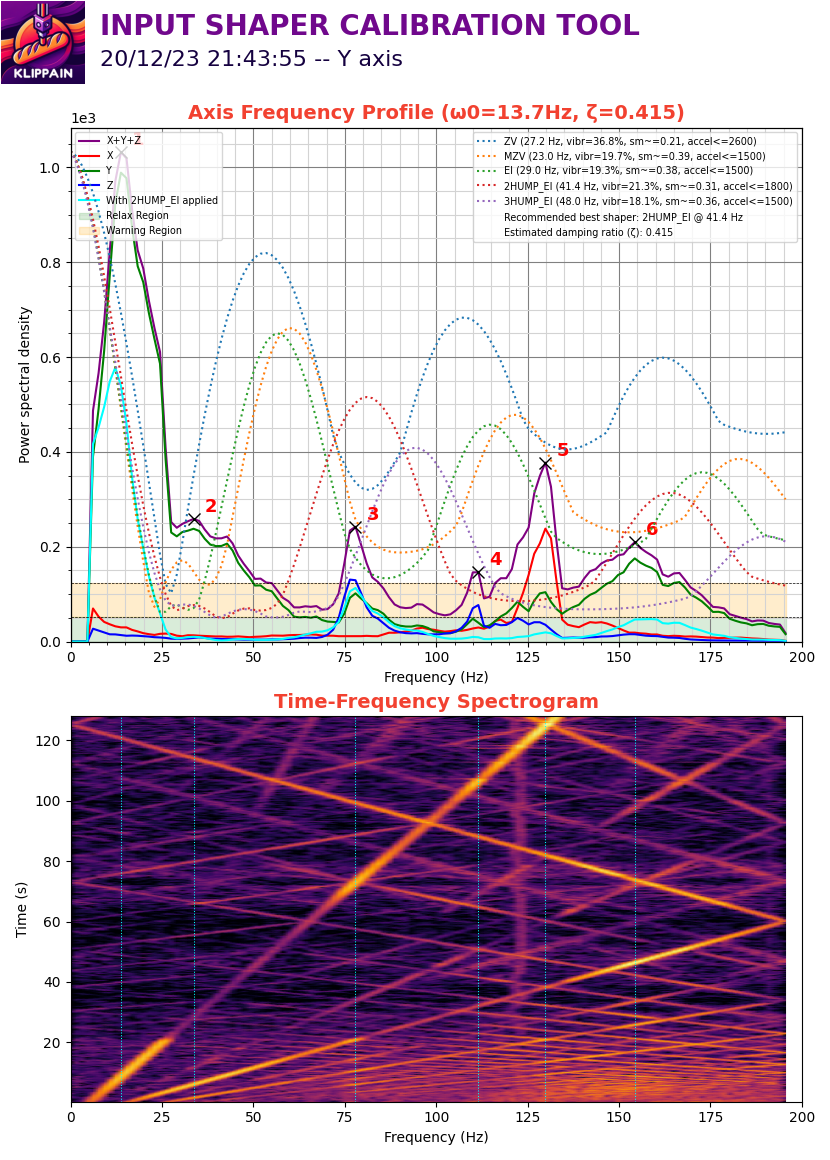

The table this chart was drawn from, first rows:
#time, accel_x, accel_y, accel_z
442.2, -95.71, -2067, -10471
442.2, 229.7, 4479, -9150
442.2, 670, 1493, -9399
442.2, 555.1, 3503, -9610
442.2, 727.4, 2278, -9361
442.2, 823.1, 76.57, -9973
442.2, -995.4, 1838, -9495
442.2, 746.6, 268, -9667
442.2, 1359, 555.1, -9571
442.2, 325.4, 191.4, -9839
442.2, 114.9, -57.43, -9916
442.2, 402, 2316, -9322
442.2, 804, 1627, -9629
442.2, 382.9, 784.8, -9629
442.2, 421.1, 2125, -9437
442.2, 325.4, -153.1, -9878
442.2, 631.7, 1378, -9322
442.2, 382.9, 574.3, -9820
442.2, 402, 516.8, -9954
442.2, 440.3, 938, -9399
442.2, 421.1, 440.3, -9686
442.2, 708.3, 1244, -9820
442.2, 478.6, 957.1, -9858
442.2, 287.1, 1110, -9571
442.2, 1015, 3273, -9131
442.2, -153.1, 2201, -9724
442.2, -172.3, 3101, -9590
442.2, 1455, 3809, -9246
442.2, 325.4, -918.8, -10069
442.2, 76.57, 2259, -9476
442.2, 248.9, 2221, -9361
442.2, 1417, 536, -9801
442.2, -134, 248.9, -9839
442.2, -784.8, -2584, -10720
442.2, 2221, 3733, -8825
442.3, -1225, -3695, -10394
442.3, 1110, 1972, -9629
442.3, 0.000000, 306.3, -9533
442.3, 421.1, -134, -10184
442.3, 823.1, 95.71, -9533
442.3, 382.9, 344.6, -10050
442.3, 0.000000, 1493, -9552
442.3, 382.9, -1091, -9897
442.3, 1302, 765.7, -9495
442.3, 765.7, -1608, -9724
442.3, -402, -459.4, -10184
442.3, 765.7, 1072, -9169
442.3, 191.4, -248.9, -10107
442.3, 842.3, 938, -9705
442.3, 325.4, 1168, -9418
442.3, 268, 1091, -9782
442.3, 784.8, -191.4, -9744
442.3, 306.3, 784.8, -9801
442.3, 536, 287.1, -9590
442.3, 459.4, -57.43, -9878
442.3, 536, 631.7, -9744
442.3, 516.8, 765.7, -9801
442.3, 421.1, 574.3, -9590
442.3, 402, 1206, -9437
442.3, 497.7, -114.9, -9954
... 50,121 more rows
